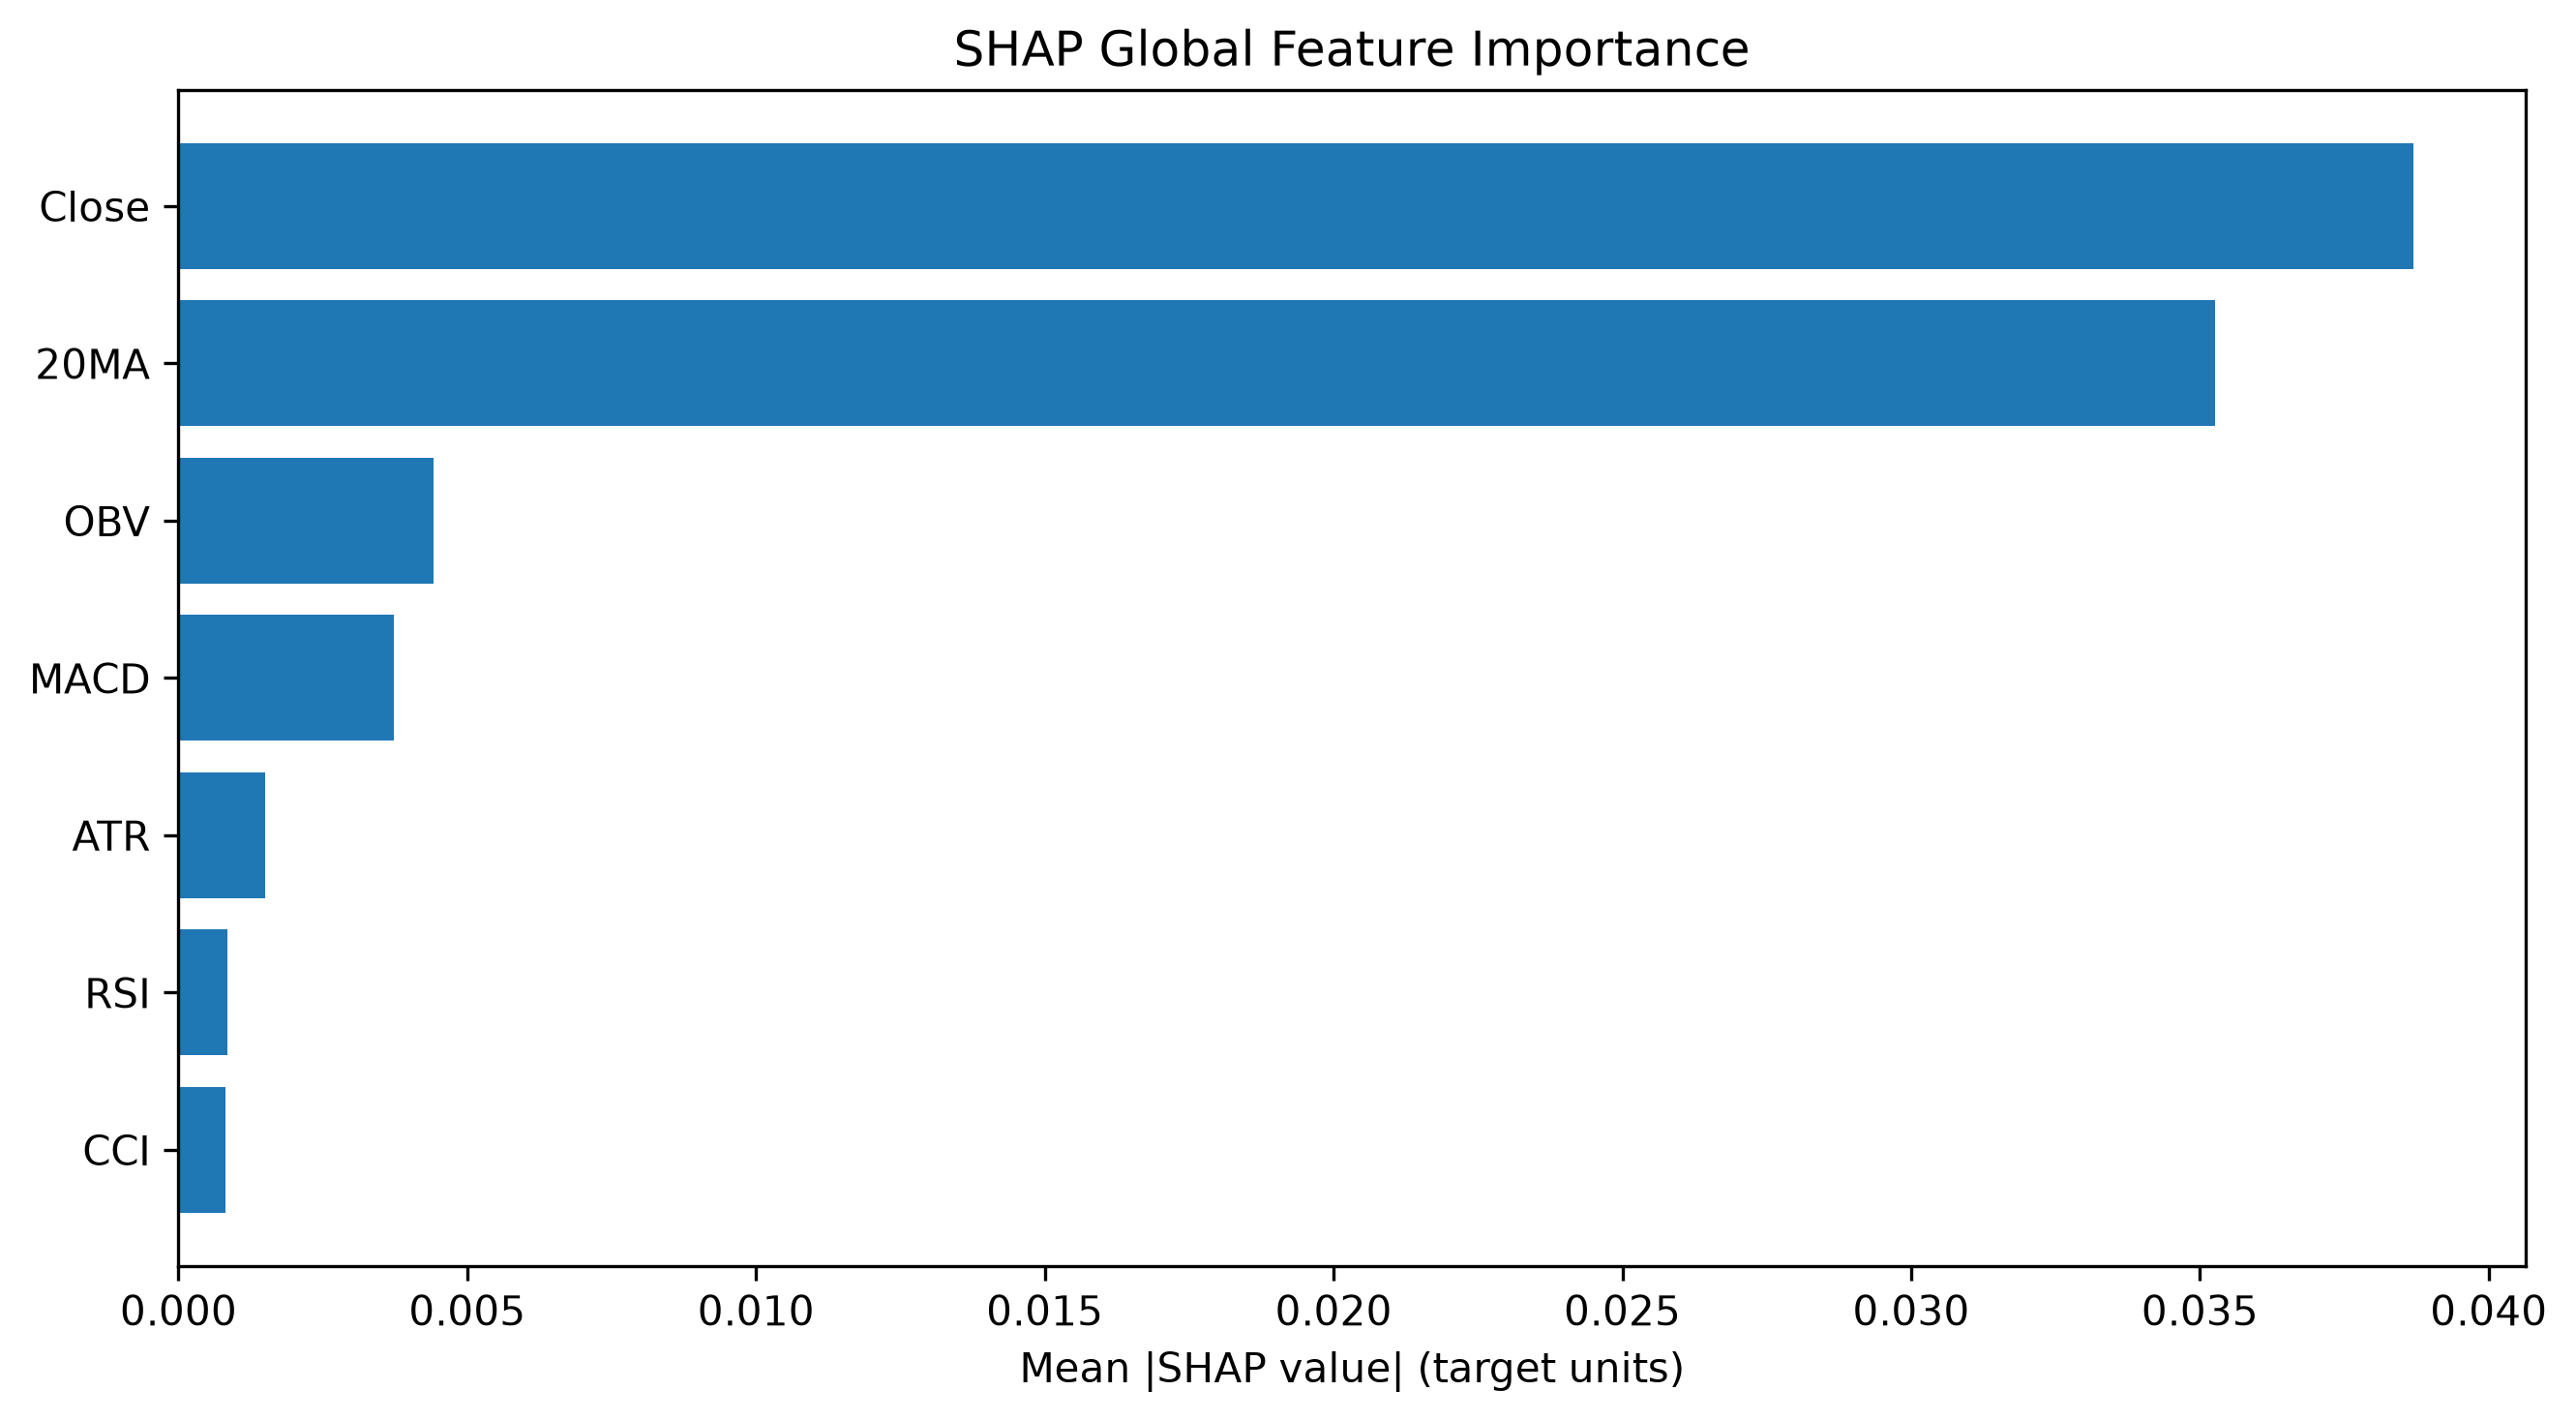

The file beside this chart, header and first rows:
Feature, SHAP MeanAbs, SHAP Rank
Close, 0.0387, 1
20MA, 0.03526, 2
OBV, 0.004413, 3
MACD, 0.003733, 4
ATR, 0.001508, 5
RSI, 0.0008539, 6
CCI, 0.0008117, 7
